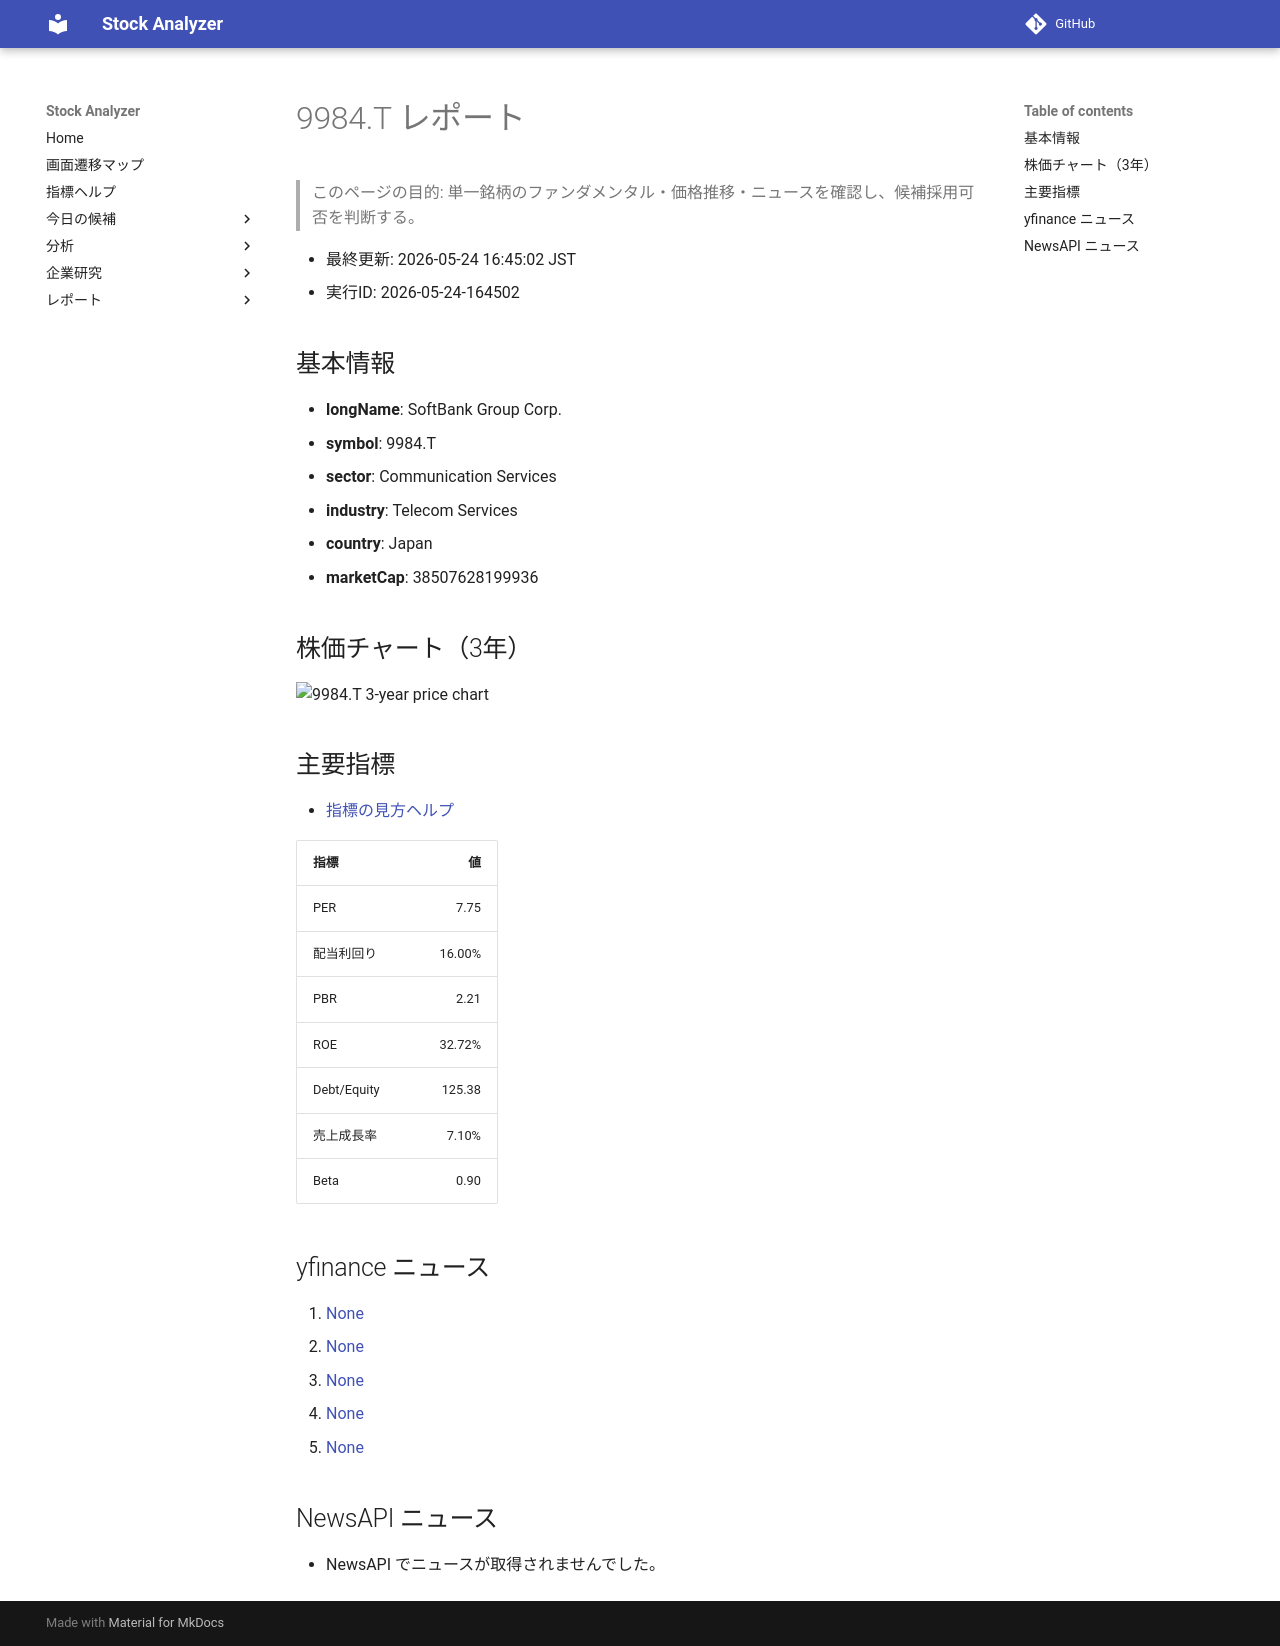

repository: Yumi-note/Making-APP · page: stocks/2026-05-24/164502/9984_T/index.html · generator: mkdocs

# 9984.T レポート

> このページの目的: 単一銘柄のファンダメンタル・価格推移・ニュースを確認し、候補採用可否を判断する。

- 最終更新: 2026-05-24 16:45:02 JST
- 実行ID: 2026-05-24-164502

## 基本情報

- **longName**: SoftBank Group Corp.
- **symbol**: 9984.T
- **sector**: Communication Services
- **industry**: Telecom Services
- **country**: Japan
- **marketCap**: 38507628199936

## 株価チャート（3年）

![9984.T 3-year price chart](9984_T_3y.png)

## 主要指標

- [指標の見方ヘルプ](../../../../indicators.md)

| 指標 | 値 |
|---|---:|
| PER | 7.75 |
| 配当利回り | 16.00% |
| PBR | 2.21 |
| ROE | 32.72% |
| Debt/Equity | 125.38 |
| 売上成長率 | 7.10% |
| Beta | 0.90 |

## yfinance ニュース

1. [None](None)
2. [None](None)
3. [None](None)
4. [None](None)
5. [None](None)

## NewsAPI ニュース

- NewsAPI でニュースが取得されませんでした。
